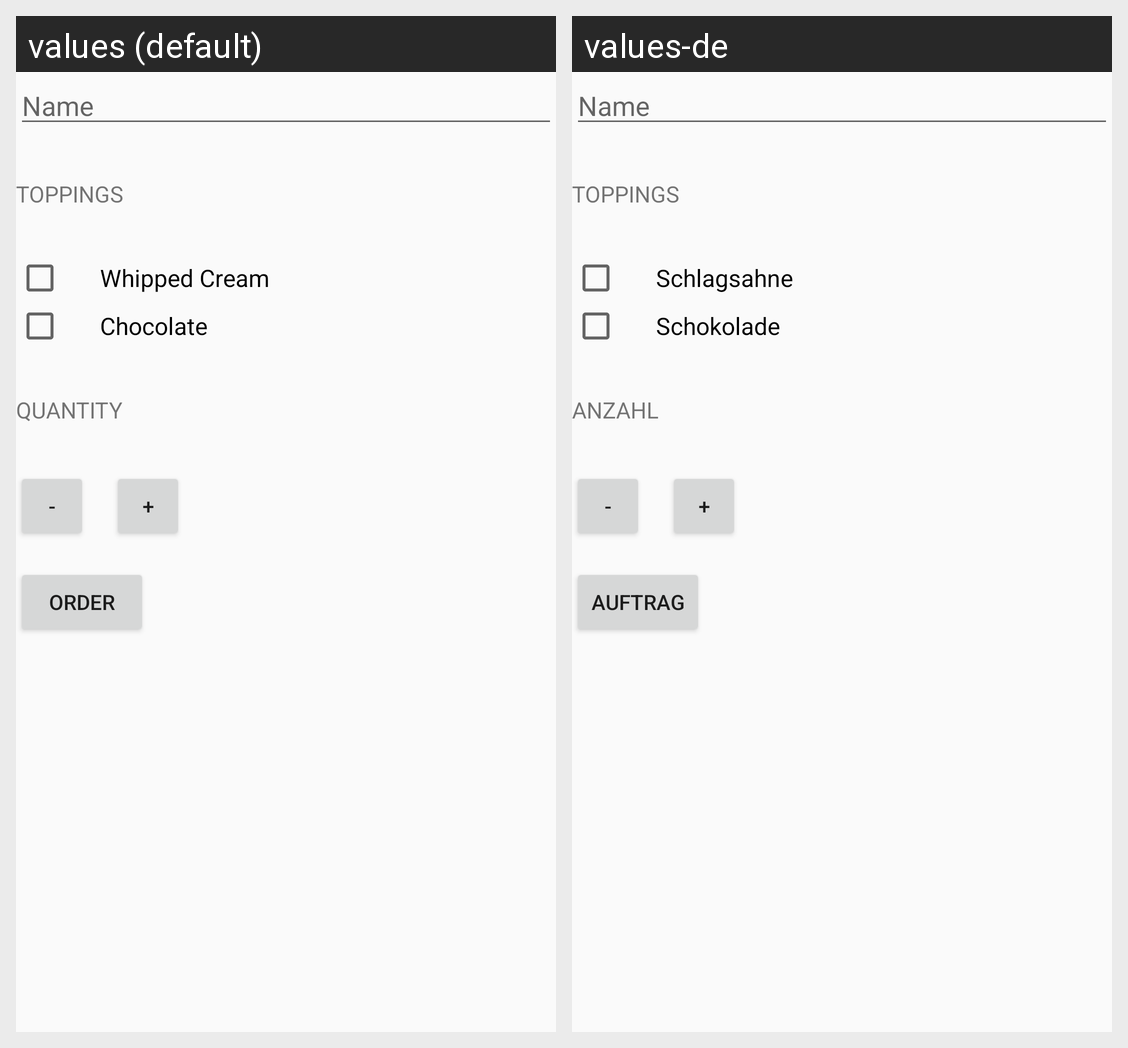

Translations of the strings shown on this Android screen, per locale in the grid:
Android screen res/layout/activity_main.xml rendered under 2 locales, left to right: values (default), values-de. Device: Nexus 5 (rendered at 1080×1920; each locale shown at half size, 540×960, under a caption strip naming it); theme AppTheme.
Strings drawn on this screen, with the default value and each locale's value (text and hints the layout hard-codes, and strings that could not be matched under every locale, appear in the picture but are not listed):

name
  values: Name
  values-de: Name

toppings
  values: Toppings
  values-de: Toppings

whipped_cream
  values: Whipped Cream
  values-de: Schlagsahne

chocolate
  values: Chocolate
  values-de: Schokolade

quantity
  values: Quantity
  values-de: Anzahl

order
  values: Order
  values-de: Auftrag
